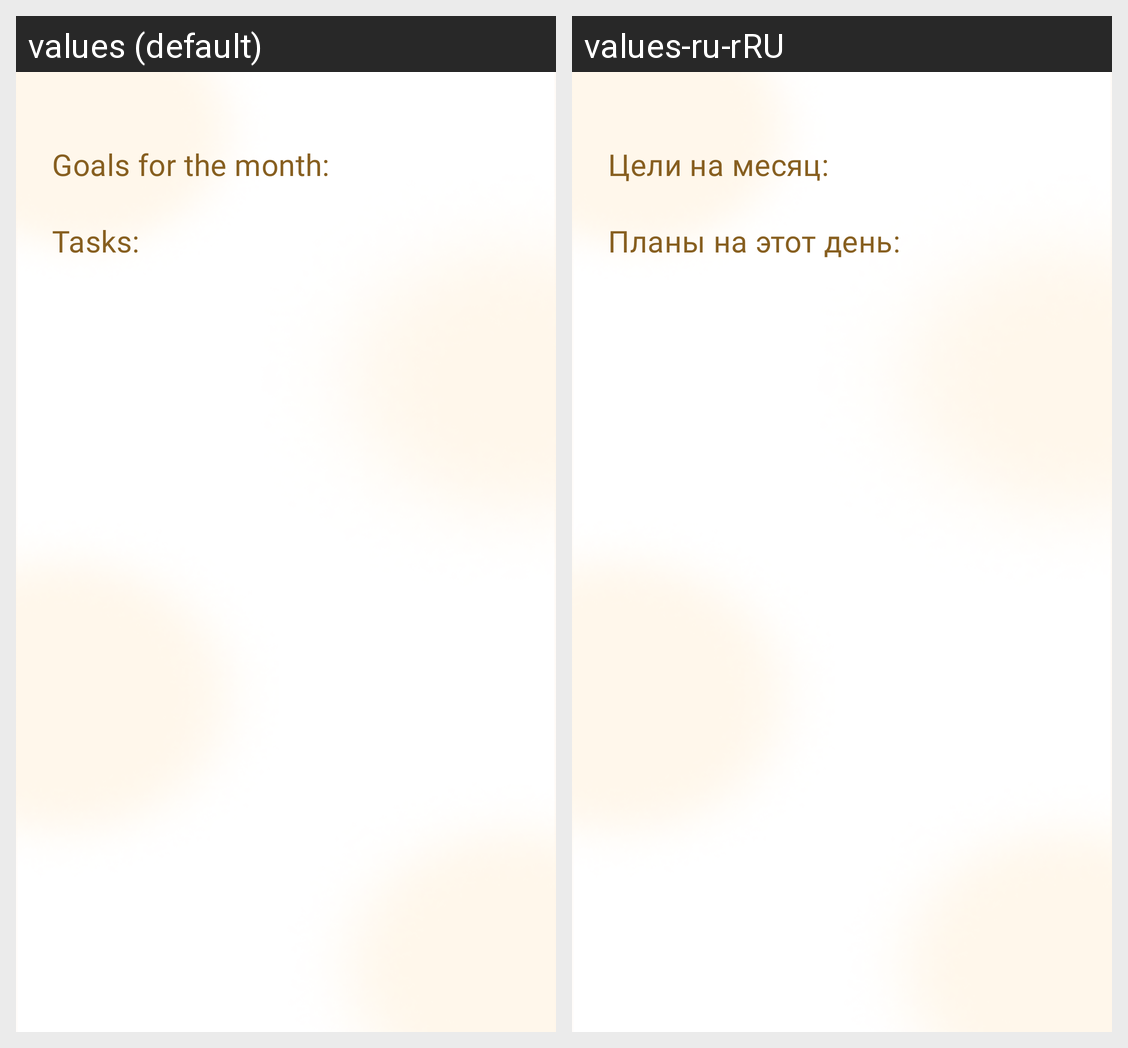

Translations of the strings shown on this Android screen, per locale in the grid:
Android screen res/layout/fragment_month_plan_details.xml rendered under 2 locales, left to right: values (default), values-ru-rRU. Device: Nexus 5 (rendered at 1080×1920; each locale shown at half size, 540×960, under a caption strip naming it); theme Theme.Mindall.
Strings drawn on this screen, with the default value and each locale's value (text and hints the layout hard-codes, and strings that could not be matched under every locale, appear in the picture but are not listed):

goals_for_the_month
  values: Goals for the month:
  values-ru-rRU: Цели на месяц:

tasks
  values: Tasks:
  values-ru-rRU: Планы на этот день:
